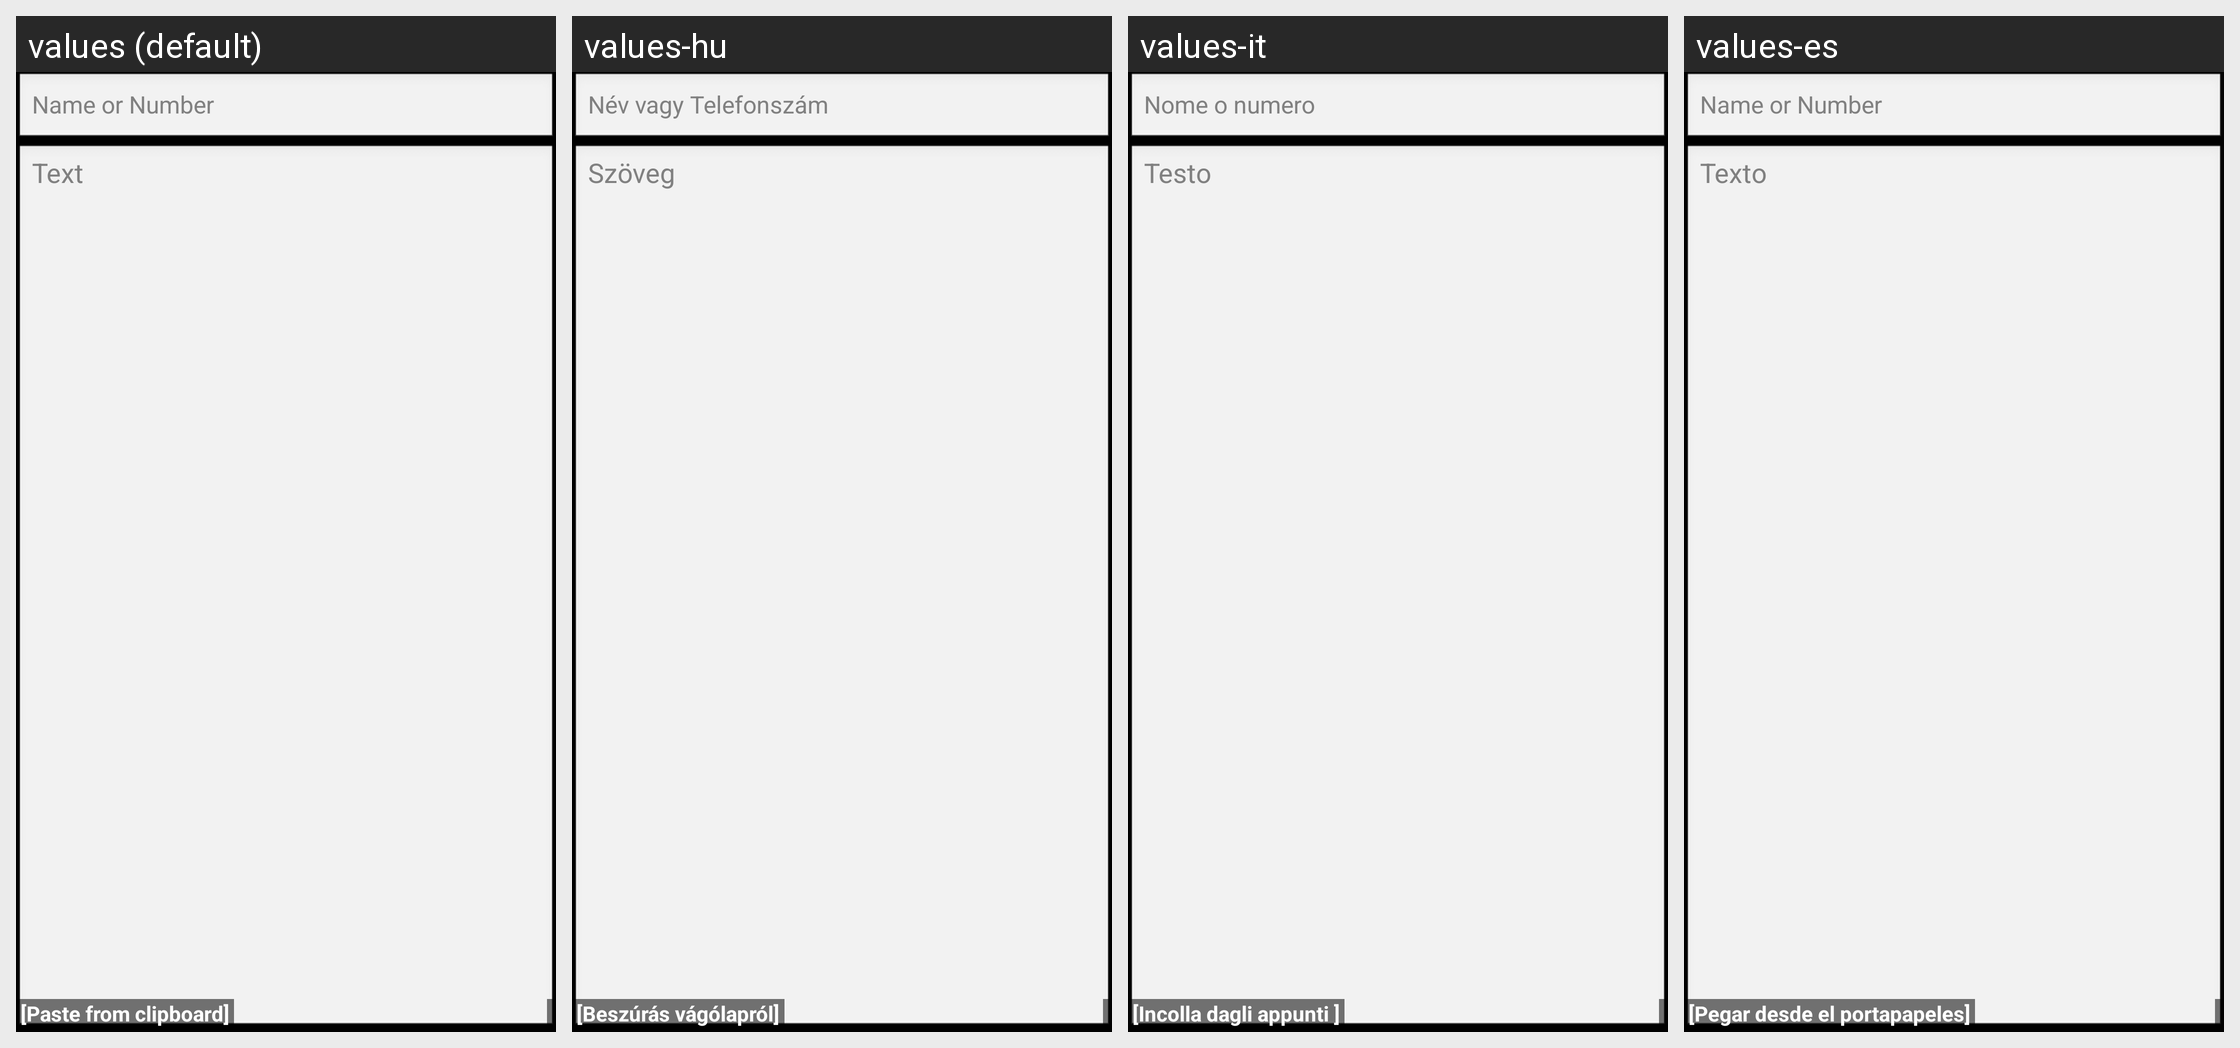

The Android screen above is rendered under several locales of the same app. Produce the string resources it draws, with the default and per-locale values.
Android screen res/layout/sender.xml rendered under 4 locales, left to right: values (default), values-hu, values-it, values-es. Device: Nexus 5 (rendered at 1080×1920; each locale shown at half size, 540×960, under a caption strip naming it); theme android:Theme.Translucent.NoTitleBar.
Other locales in the repository, not shown: values-de, values-fr, values-iw, values-pl, values-pt, values-ru, values-tr.
Strings drawn on this screen, with the default value and each locale's value (text and hints the layout hard-codes, and strings that could not be matched under every locale, appear in the picture but are not listed):

to_hint
  values: Name or Number
  values-hu: Név vagy Telefonszám
  values-it: Nome o numero
  values-es: Name or Number  [not translated; the default value is used]

text_hint
  values: Text
  values-hu: Szöveg
  values-it: Testo
  values-es: Texto

paste_
  values: [Paste from clipboard]
  values-hu: [Beszúrás vágólapról]
  values-it: [Incolla dagli appunti ]
  values-es: [Pegar desde el portapapeles]
